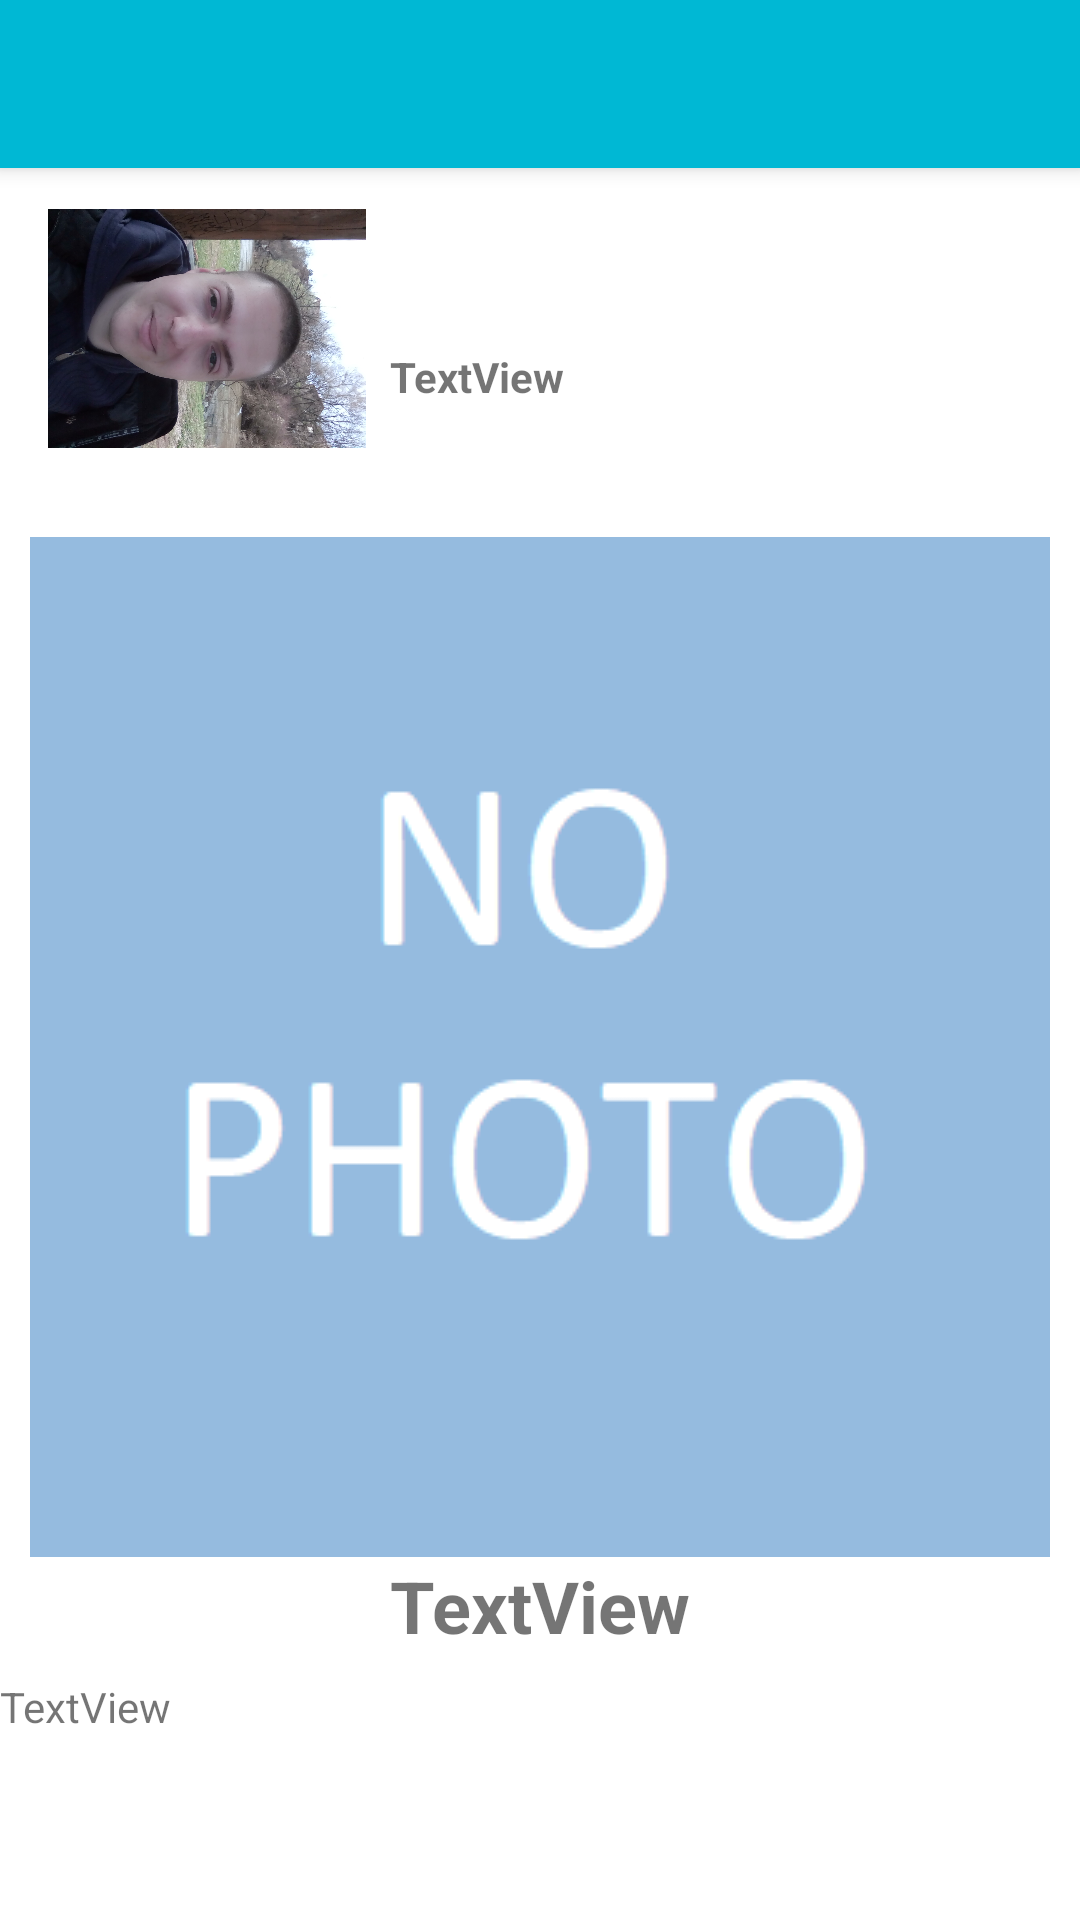

Here is an Android app screen rendered from its layout file. Give the layout XML and the strings, colors and styles it references.
<!-- AndroidManifest.xml: activity theme AppTheme.NoActionBar -->
<!-- res/layout/activity_show_post.xml -->
<?xml version="1.0" encoding="utf-8"?>
<androidx.coordinatorlayout.widget.CoordinatorLayout xmlns:android="http://schemas.android.com/apk/res/android"
    xmlns:app="http://schemas.android.com/apk/res-auto"
    xmlns:tools="http://schemas.android.com/tools"
    android:layout_width="match_parent"
    android:layout_height="match_parent"
    tools:context=".post.ShowPostActivity">

    <com.google.android.material.appbar.AppBarLayout
        android:layout_width="match_parent"
        android:layout_height="wrap_content"
        android:theme="@style/AppTheme.AppBarOverlay"
        android:fitsSystemWindows="true"
        android:id="@+id/appbar"
         >
        <androidx.appcompat.widget.Toolbar
            android:id="@+id/toolbar"
            android:layout_width="match_parent"
            android:layout_height="?attr/actionBarSize"
            android:background="?attr/colorPrimary"
            app:popupTheme="@style/AppTheme.PopupOverlay"
            />



    </com.google.android.material.appbar.AppBarLayout>

    <include layout="@layout/content_show_post" />

</androidx.coordinatorlayout.widget.CoordinatorLayout>
<!-- res/layout/content_show_post.xml (included above) -->
<?xml version="1.0" encoding="utf-8"?>
<FrameLayout android:layout_width="match_parent"
    android:layout_height="match_parent"
    xmlns:android="http://schemas.android.com/apk/res/android"
    xmlns:app="http://schemas.android.com/apk/res-auto"
    app:layout_behavior="@string/appbar_scrolling_view_behavior">

    <ScrollView xmlns:app="http://schemas.android.com/apk/res-auto"
        xmlns:tools="http://schemas.android.com/tools"
        android:layout_height="wrap_content"
        android:layout_width="match_parent"
        xmlns:android="http://schemas.android.com/apk/res/android"
        tools:showIn="@layout/activity_show_post">


        <androidx.constraintlayout.widget.ConstraintLayout xmlns:android="http://schemas.android.com/apk/res/android"
            xmlns:app="http://schemas.android.com/apk/res-auto"
            xmlns:tools="http://schemas.android.com/tools"
            android:layout_width="match_parent"
            android:layout_height="wrap_content"
            app:layout_behavior="@string/appbar_scrolling_view_behavior"
            tools:context=".post.ShowPostActivity"
            >

            <ImageView
                android:id="@+id/imageViewMainImage"
                android:layout_width="wrap_content"
                android:layout_height="wrap_content"
                android:layout_marginStart="8dp"
                android:layout_marginTop="16dp"
                android:layout_marginEnd="8dp"
                app:layout_constraintEnd_toEndOf="parent"
                app:layout_constraintHorizontal_bias="0.49"
                app:layout_constraintStart_toStartOf="parent"
                app:layout_constraintTop_toBottomOf="@+id/imageViewAvatar"
                app:srcCompat="@drawable/no_photo" />

            <TextView
                android:id="@+id/textViewName"
                android:layout_width="wrap_content"
                android:layout_height="wrap_content"
                android:layout_marginStart="8dp"
                android:layout_marginEnd="8dp"
                android:text="TextView"
                android:textSize="24sp"
                android:textStyle="bold"
                app:layout_constraintEnd_toEndOf="parent"
                app:layout_constraintStart_toStartOf="parent"
                app:layout_constraintTop_toBottomOf="@+id/imageViewMainImage" />

            <TextView
                android:id="@+id/textViewUsername"
                android:layout_width="wrap_content"
                android:layout_height="wrap_content"
                android:layout_marginStart="8dp"
                android:layout_marginTop="24dp"
                android:layout_marginBottom="8dp"
                android:text="TextView"
                android:textSize="14sp"
                android:textStyle="bold"
                app:layout_constraintBottom_toTopOf="@+id/imageViewMainImage"
                app:layout_constraintStart_toEndOf="@+id/imageViewAvatar"
                app:layout_constraintTop_toTopOf="parent" />

            <ImageView
                android:id="@+id/imageViewAvatar"
                android:layout_width="106dp"
                android:layout_height="107dp"
                android:layout_marginStart="16dp"
                android:layout_marginTop="32dp"
                app:layout_constraintStart_toStartOf="parent"
                app:layout_constraintTop_toBottomOf="@+id/appbar"
                app:srcCompat="@drawable/avatar2" />

            <TextView
                android:id="@+id/textViewDescription"
                android:layout_width="match_parent"
                android:layout_height="wrap_content"
                android:layout_marginTop="8dp"
                android:layout_marginBottom="16dp"
                android:text="TextView"
                app:layout_constraintBottom_toBottomOf="parent"
                app:layout_constraintEnd_toEndOf="@+id/textViewName"
                app:layout_constraintStart_toStartOf="@+id/textViewName"
                app:layout_constraintTop_toBottomOf="@+id/textViewName" />
        </androidx.constraintlayout.widget.ConstraintLayout>
    </ScrollView>
</FrameLayout>
<!-- resources referenced by this layout -->
<resources>
  <!-- drawable avatar2: jpg bitmap (drawable-xxxhdpi, 489801 bytes) -->
  <!-- drawable no_photo: png bitmap (drawable, 5075 bytes) -->
  <style name="AppTheme.AppBarOverlay" parent="ThemeOverlay.AppCompat.Dark.ActionBar" />
  <style name="AppTheme.PopupOverlay" parent="ThemeOverlay.AppCompat.Light" />
  <style name="AppTheme.NoActionBar">
          <item name="windowActionBar">false</item>
          <item name="windowNoTitle">true</item>
      </style>
</resources>
